Labelled photos from "processed", an image-classification folder in 1Erge/treeleaf-classifier. The possible labels are: anhui barberry, beales barberry, big fruited holly, camphor tree, canadian poplar, castor aralia, chinese cinnamon, chinese horse chestnut, chinese redbud, chinese toon, chinese tulip tree, crape myrtle, deodar, ford woodlotus, ginkgo, glossy privet, goldenrain tree, japan arrowwood, japanese cheesewood, japanese flowering cherry, japanese maple, nanmu, oleander, peach, pubescent bamboo, southern magnolia, sweet osmanthus, tangerine, trident maple, true indigo, wintersweet, yew plum pine.

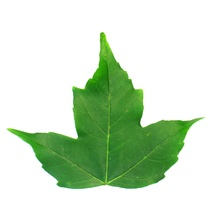
Label: trident maple

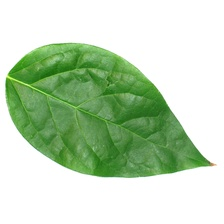
Label: wintersweet

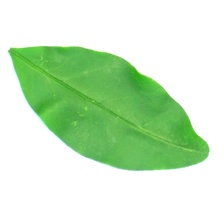
Label: glossy privet

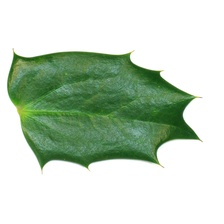
Label: beales barberry

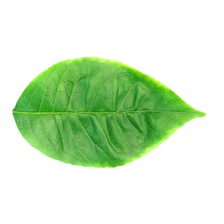
Label: big fruited holly

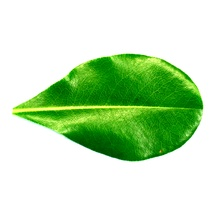
Label: japanese cheesewood
